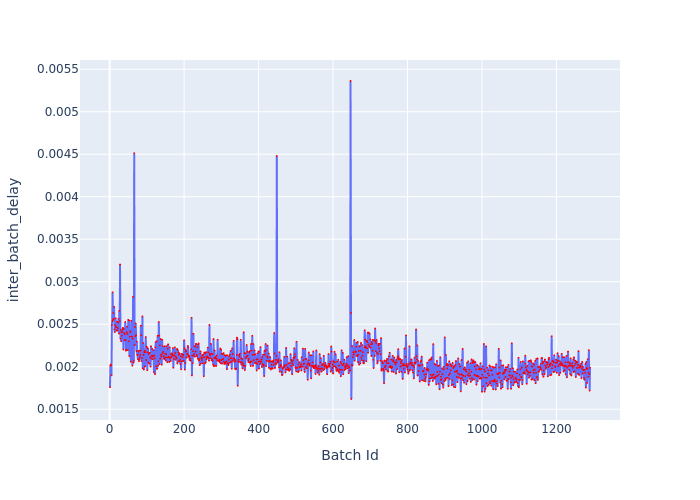

The table this chart was drawn from, first rows:
Batch Id, inter_batch_delay
1, 0.001759
2, 0.002012
3, 0.002025
4, 0.002019
5, 0.001898
6, 0.002489
7, 0.002535
8, 0.002875
9, 0.00255
10, 0.002632
11, 0.002563
12, 0.002705
13, 0.002442
14, 0.002408
15, 0.002489
16, 0.002571
17, 0.002467
18, 0.002472
19, 0.002425
20, 0.00253
21, 0.002427
22, 0.002455
23, 0.002519
24, 0.002563
25, 0.002391
26, 0.002658
27, 0.002537
28, 0.003202
29, 0.002331
30, 0.002433
31, 0.002299
32, 0.002405
33, 0.002364
34, 0.002414
35, 0.002445
36, 0.002458
37, 0.002203
38, 0.002444
39, 0.002397
40, 0.002313
41, 0.002382
42, 0.002527
43, 0.002313
44, 0.002189
45, 0.002198
46, 0.002406
47, 0.002471
48, 0.002387
49, 0.002194
50, 0.002553
51, 0.0023
52, 0.002544
53, 0.002125
54, 0.002354
55, 0.002416
56, 0.002409
57, 0.002058
58, 0.002541
59, 0.002354
60, 0.002354
... 1,230 more rows
